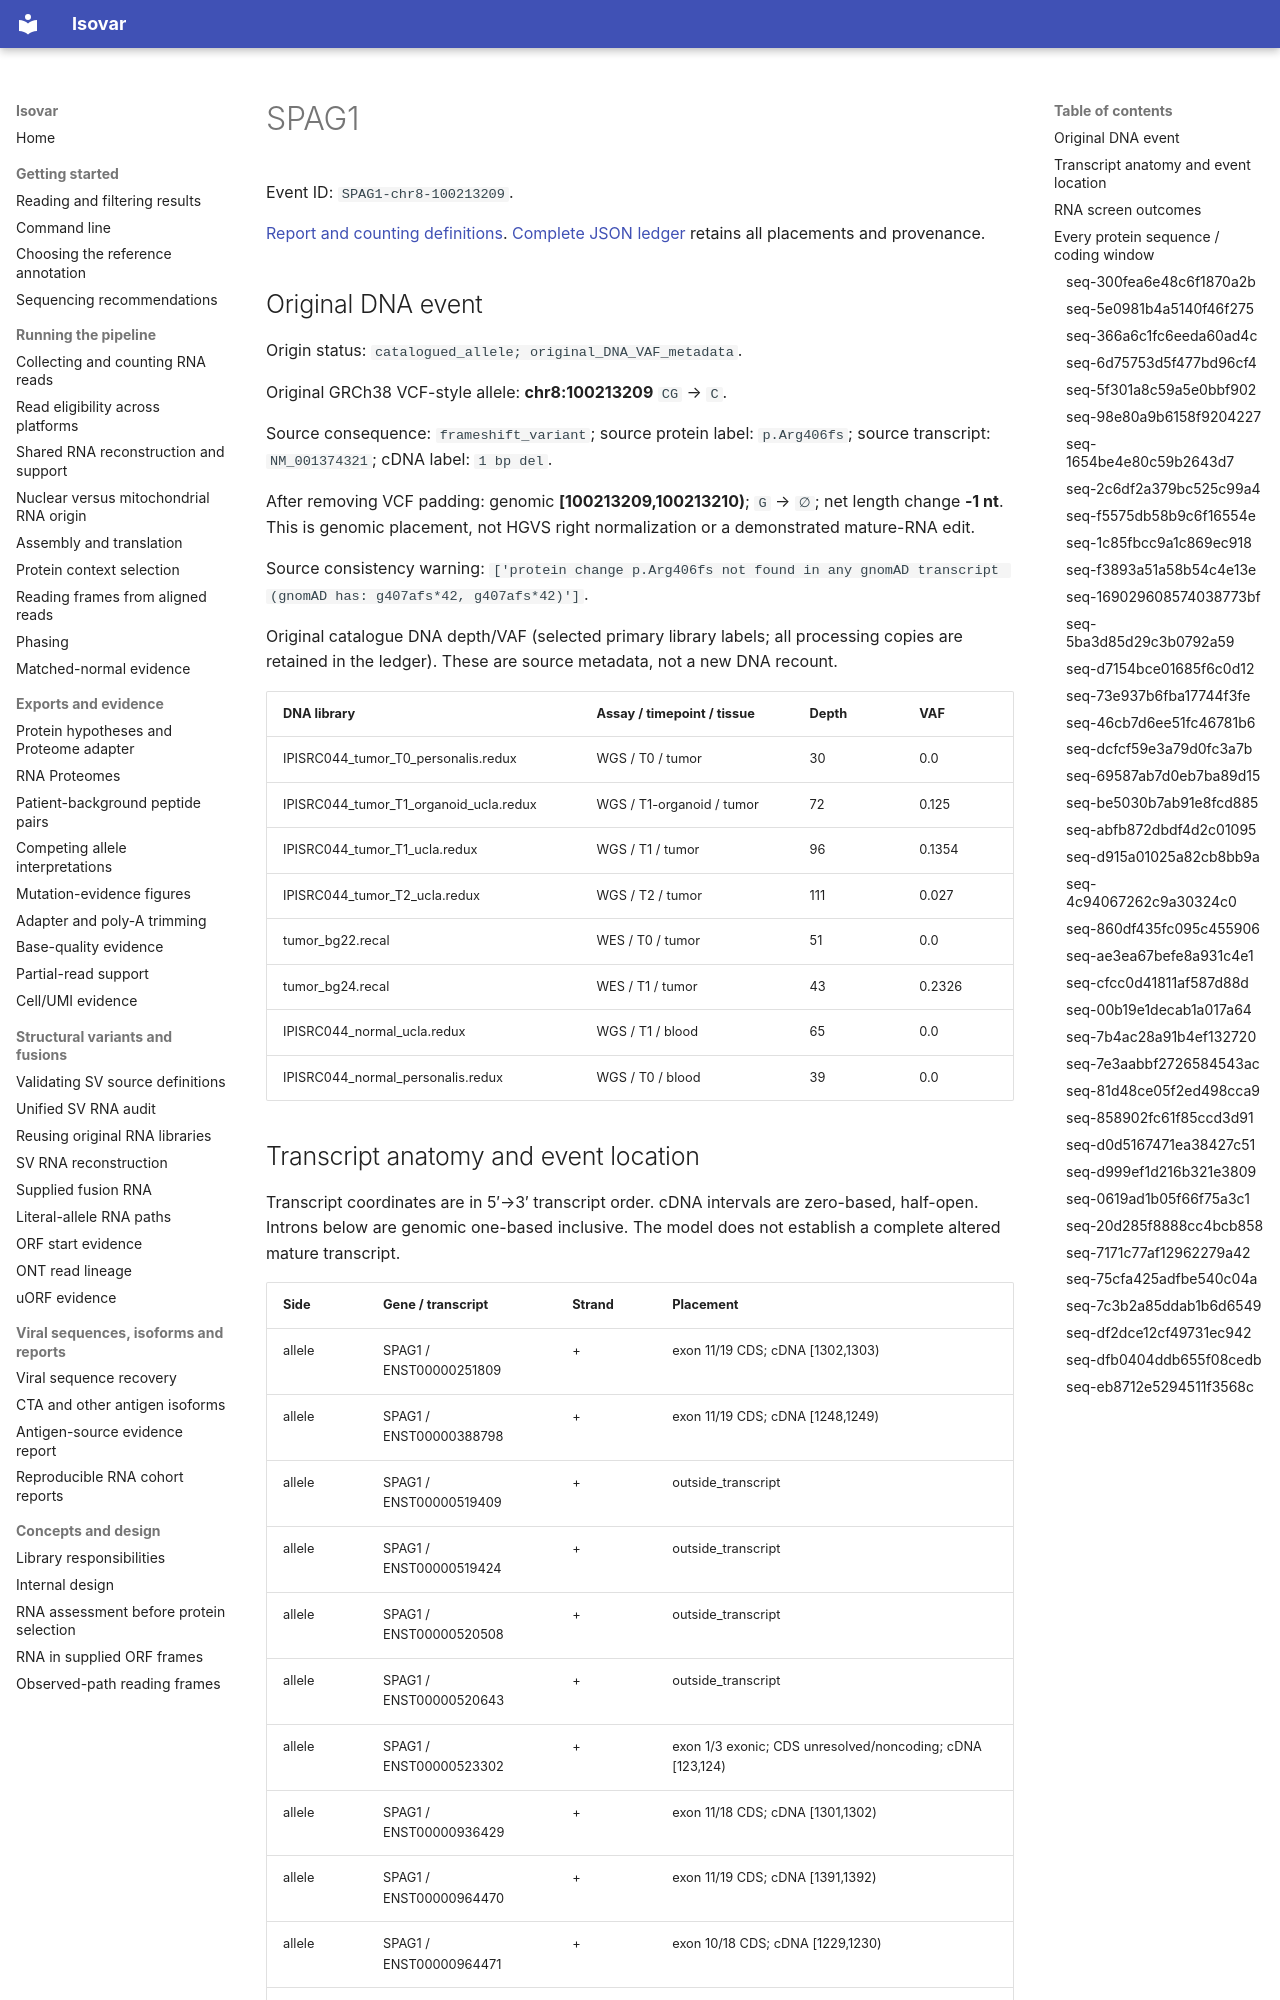

repository: openvax/isovar · page: data/sid-neoorf-event-report/events/SPAG1-chr8-100213209/index.html · generator: mkdocs

# SPAG1

Event ID: `SPAG1-chr8-100213209`.

[Report and counting definitions](../../../sid-neoorf-event-report.md). [Complete JSON ledger](https://github.com/openvax/isovar/releases/download/v1.54.0/sid-neoorf-events-1.54.0.json.gz) retains all placements and provenance.

## Original DNA event

Origin status: `catalogued_allele; original_DNA_VAF_metadata`.

Original GRCh38 VCF-style allele: **chr8:100213209** `CG` → `C`.

Source consequence: `frameshift_variant`; source protein label: `p.Arg406fs`; source transcript: `NM_001374321`; cDNA label: `1 bp del`.

After removing VCF padding: genomic **[100213209,100213210)**; `G` → `∅`; net length change **-1 nt**. This is genomic placement, not HGVS right normalization or a demonstrated mature-RNA edit.

Source consistency warning: `['protein change p.Arg406fs not found in any gnomAD transcript (gnomAD has: g407afs*42, g407afs*42)']`.

Original catalogue DNA depth/VAF (selected primary library labels; all processing copies are retained in the ledger). These are source metadata, not a new DNA recount.

| DNA library | Assay / timepoint / tissue | Depth | VAF |
| --- | --- | --- | --- |
| IPISRC044_tumor_T0_personalis.redux | WGS / T0 / tumor | 30 | 0.0 |
| IPISRC044_tumor_T1_organoid_ucla.redux | WGS / T1-organoid / tumor | 72 | 0.125 |
| IPISRC044_tumor_T1_ucla.redux | WGS / T1 / tumor | 96 | 0.1354 |
| IPISRC044_tumor_T2_ucla.redux | WGS / T2 / tumor | 111 | 0.027 |
| tumor_bg22.recal | WES / T0 / tumor | 51 | 0.0 |
| tumor_bg24.recal | WES / T1 / tumor | 43 | 0.2326 |
| IPISRC044_normal_ucla.redux | WGS / T1 / blood | 65 | 0.0 |
| IPISRC044_normal_personalis.redux | WGS / T0 / blood | 39 | 0.0 |

## Transcript anatomy and event location

Transcript coordinates are in 5′→3′ transcript order. cDNA intervals are zero-based, half-open. Introns below are genomic one-based inclusive. The model does not establish a complete altered mature transcript.

| Side | Gene / transcript | Strand | Placement |
| --- | --- | --- | --- |
| allele | SPAG1 / ENST00000251809 | + | exon 11/19 CDS; cDNA [1302,1303) |
| allele | SPAG1 / ENST00000388798 | + | exon 11/19 CDS; cDNA [1248,1249) |
| allele | SPAG1 / ENST00000519409 | + | outside_transcript |
| allele | SPAG1 / ENST00000519424 | + | outside_transcript |
| allele | SPAG1 / ENST00000520508 | + | outside_transcript |
| allele | SPAG1 / ENST00000520643 | + | outside_transcript |
| allele | SPAG1 / ENST00000523302 | + | exon 1/3 exonic; CDS unresolved/noncoding; cDNA [123,124) |
| allele | SPAG1 / ENST00000936429 | + | exon 11/18 CDS; cDNA [1301,1302) |
| allele | SPAG1 / ENST00000964470 | + | exon 11/19 CDS; cDNA [1391,1392) |
| allele | SPAG1 / ENST00000964471 | + | exon 10/18 CDS; cDNA [1229,1230) |
| allele | SPAG1 / ENST00000964472 | + | exon 11/18 CDS; cDNA [1302,1303) |
